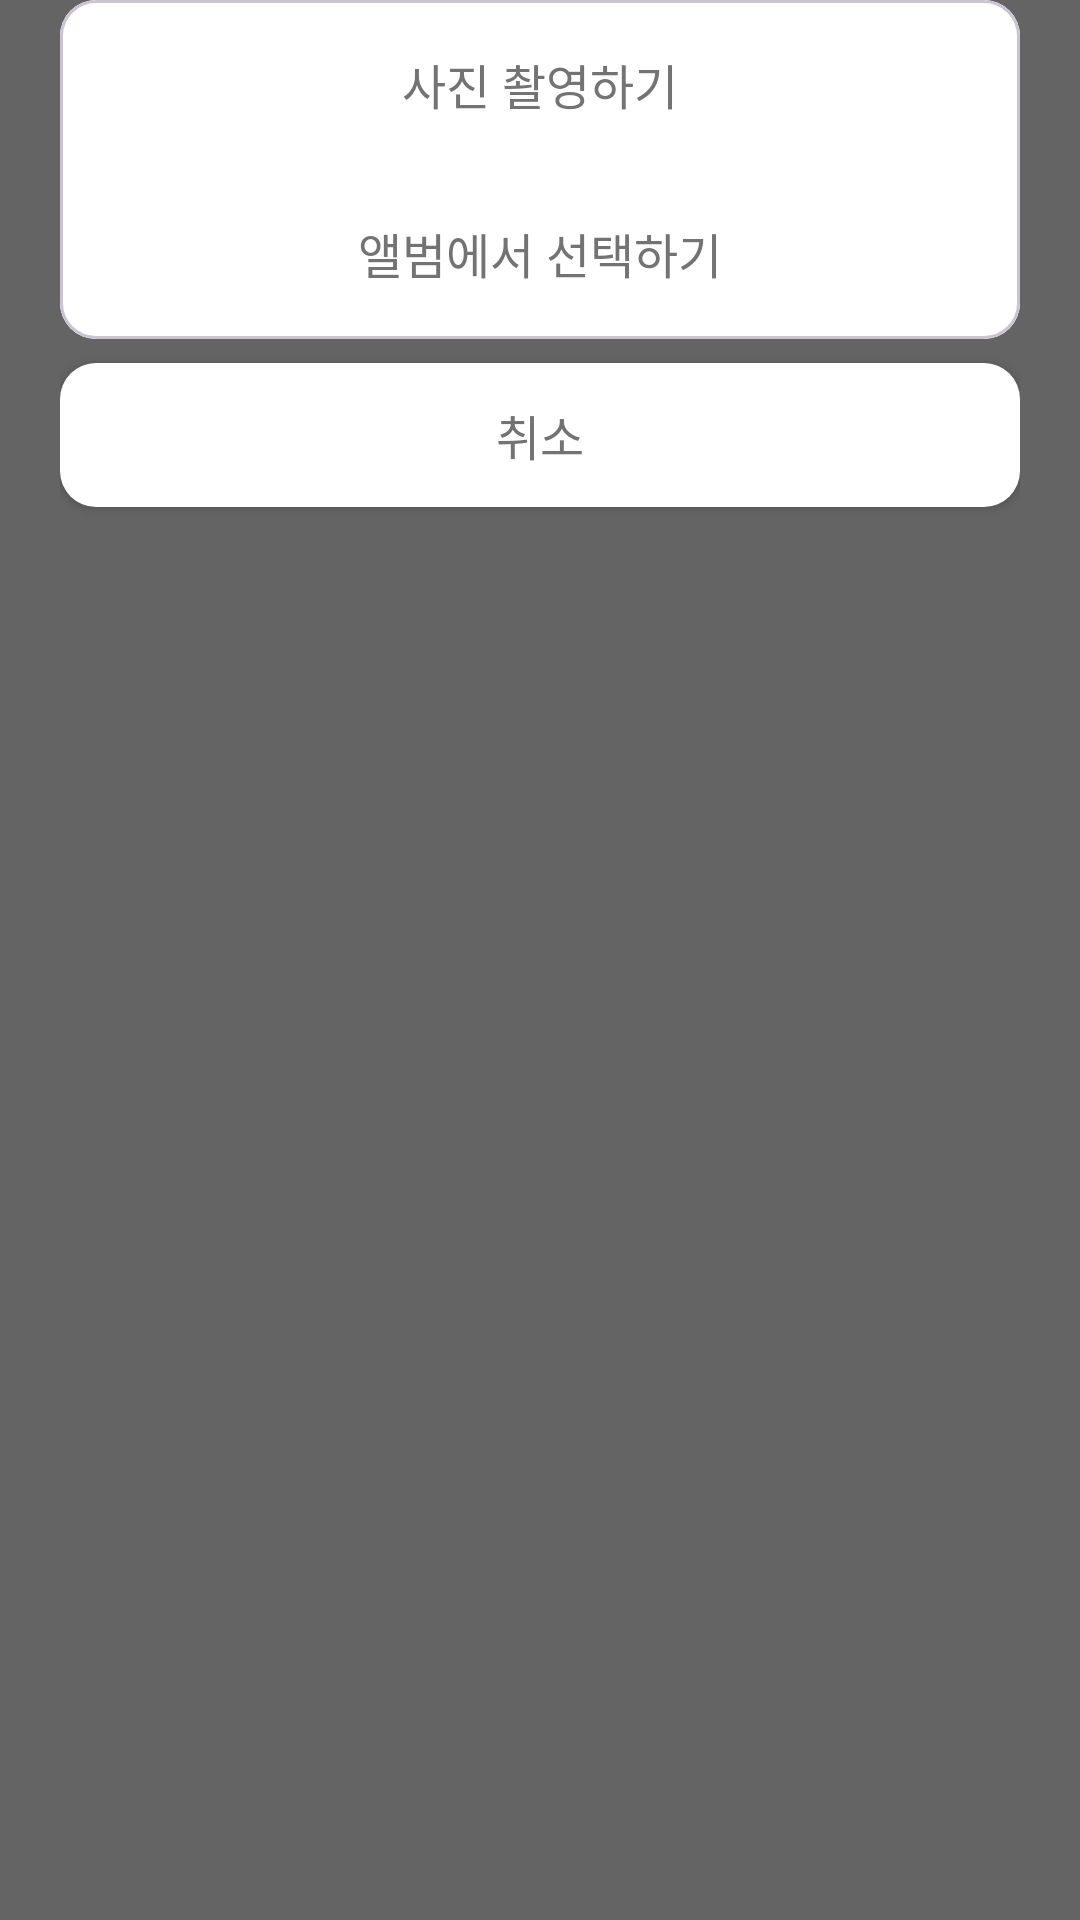

Reconstruct the res/layout file that produces this screen, plus the resources it refers to.
<!-- AndroidManifest.xml: application theme Theme.TripJ -->
<!-- res/layout/fragment_picture_select.xml -->
<?xml version="1.0" encoding="utf-8"?>
<androidx.constraintlayout.widget.ConstraintLayout xmlns:android="http://schemas.android.com/apk/res/android"
    xmlns:app="http://schemas.android.com/apk/res-auto"
    android:layout_width="match_parent"
    android:layout_height="wrap_content"
    android:paddingStart="20dp"
    android:paddingEnd="20dp"
    android:paddingBottom="40dp"
    android:background="#646464">

    <com.google.android.material.card.MaterialCardView
        android:id="@+id/cardView"
        android:layout_width="match_parent"
        android:layout_height="113dp"
        android:background="@drawable/background_bottom_dialog"
        app:layout_constraintEnd_toEndOf="parent"
        app:layout_constraintStart_toStartOf="parent"
        app:layout_constraintTop_toTopOf="parent">

        <androidx.appcompat.widget.AppCompatButton
            android:id="@+id/takePictureButton"
            android:layout_width="match_parent"
            android:layout_height="56dp"
            android:background="@color/white"
            android:fontFamily="@font/pretendard_bold"
            android:text="@string/post_edit_fragment_bottom_take_picture"
            android:textColor="@color/gray_scale_500"
            android:textSize="16sp" />

        <View
            android:layout_width="match_parent"
            android:layout_height="1dp"
            android:layout_marginTop="56dp"
            android:background="@drawable/background_divide_line" />

        <androidx.appcompat.widget.AppCompatButton
            android:id="@+id/getAlbumButton"
            android:layout_width="match_parent"
            android:layout_height="57dp"
            android:layout_marginTop="56dp"
            android:background="@color/white"
            android:fontFamily="@font/pretendard_bold"
            android:text="@string/post_edit_fragment_bottom_get_album"
            android:textColor="@color/gray_scale_500"
            android:textSize="16sp" />
    </com.google.android.material.card.MaterialCardView>

    <androidx.appcompat.widget.AppCompatButton
        android:id="@+id/cancelButton"
        android:layout_width="match_parent"
        android:layout_height="wrap_content"
        android:layout_marginTop="@dimen/dp_8"
        android:background="@drawable/background_bottom_dialog"
        android:fontFamily="@font/pretendard_bold"
        android:text="@string/post_edit_fragment_bottom_cancel"
        android:textColor="@color/gray_scale_500"
        android:textSize="16sp"
        app:layout_constraintTop_toBottomOf="@id/cardView" />


</androidx.constraintlayout.widget.ConstraintLayout>
<!-- resources referenced by this layout -->
<resources>
  <color name="gray_scale_500">#737373</color>
  <color name="white">#FFFFFFFF</color>
  <dimen name="dp_8">8dp</dimen>
  <!-- drawable background_bottom_dialog (drawable) -->
  <?xml version="1.0" encoding="utf-8"?>
  <shape xmlns:android="http://schemas.android.com/apk/res/android"
      android:shape="rectangle">
  
      <corners android:radius="@dimen/dp_16" />
      <solid android:color="@color/white"/>
  
  </shape>
  <!-- drawable background_divide_line (drawable) -->
  <?xml version="1.0" encoding="utf-8"?>
  <shape xmlns:android="http://schemas.android.com/apk/res/android"
      android:shape="line">
      <solid android:color="@color/gray_scale_200"/>
      <size android:height="1dp"/>
  
  </shape>
  <string name="post_edit_fragment_bottom_cancel">취소</string>
  <string name="post_edit_fragment_bottom_get_album">앨범에서 선택하기</string>
  <string name="post_edit_fragment_bottom_take_picture">사진 촬영하기</string>
  <style name="Theme.TripJ" parent="Base.Theme.TripJ" />
  <dimen name="dp_16">12dp</dimen>
  <color name="gray_scale_200">#E5E5E5</color>
  <style name="Base.Theme.TripJ" parent="Theme.Material3.DayNight.NoActionBar">
          
          \
          <item name="backgroundColor">@color/white</item>
      </style>
</resources>
